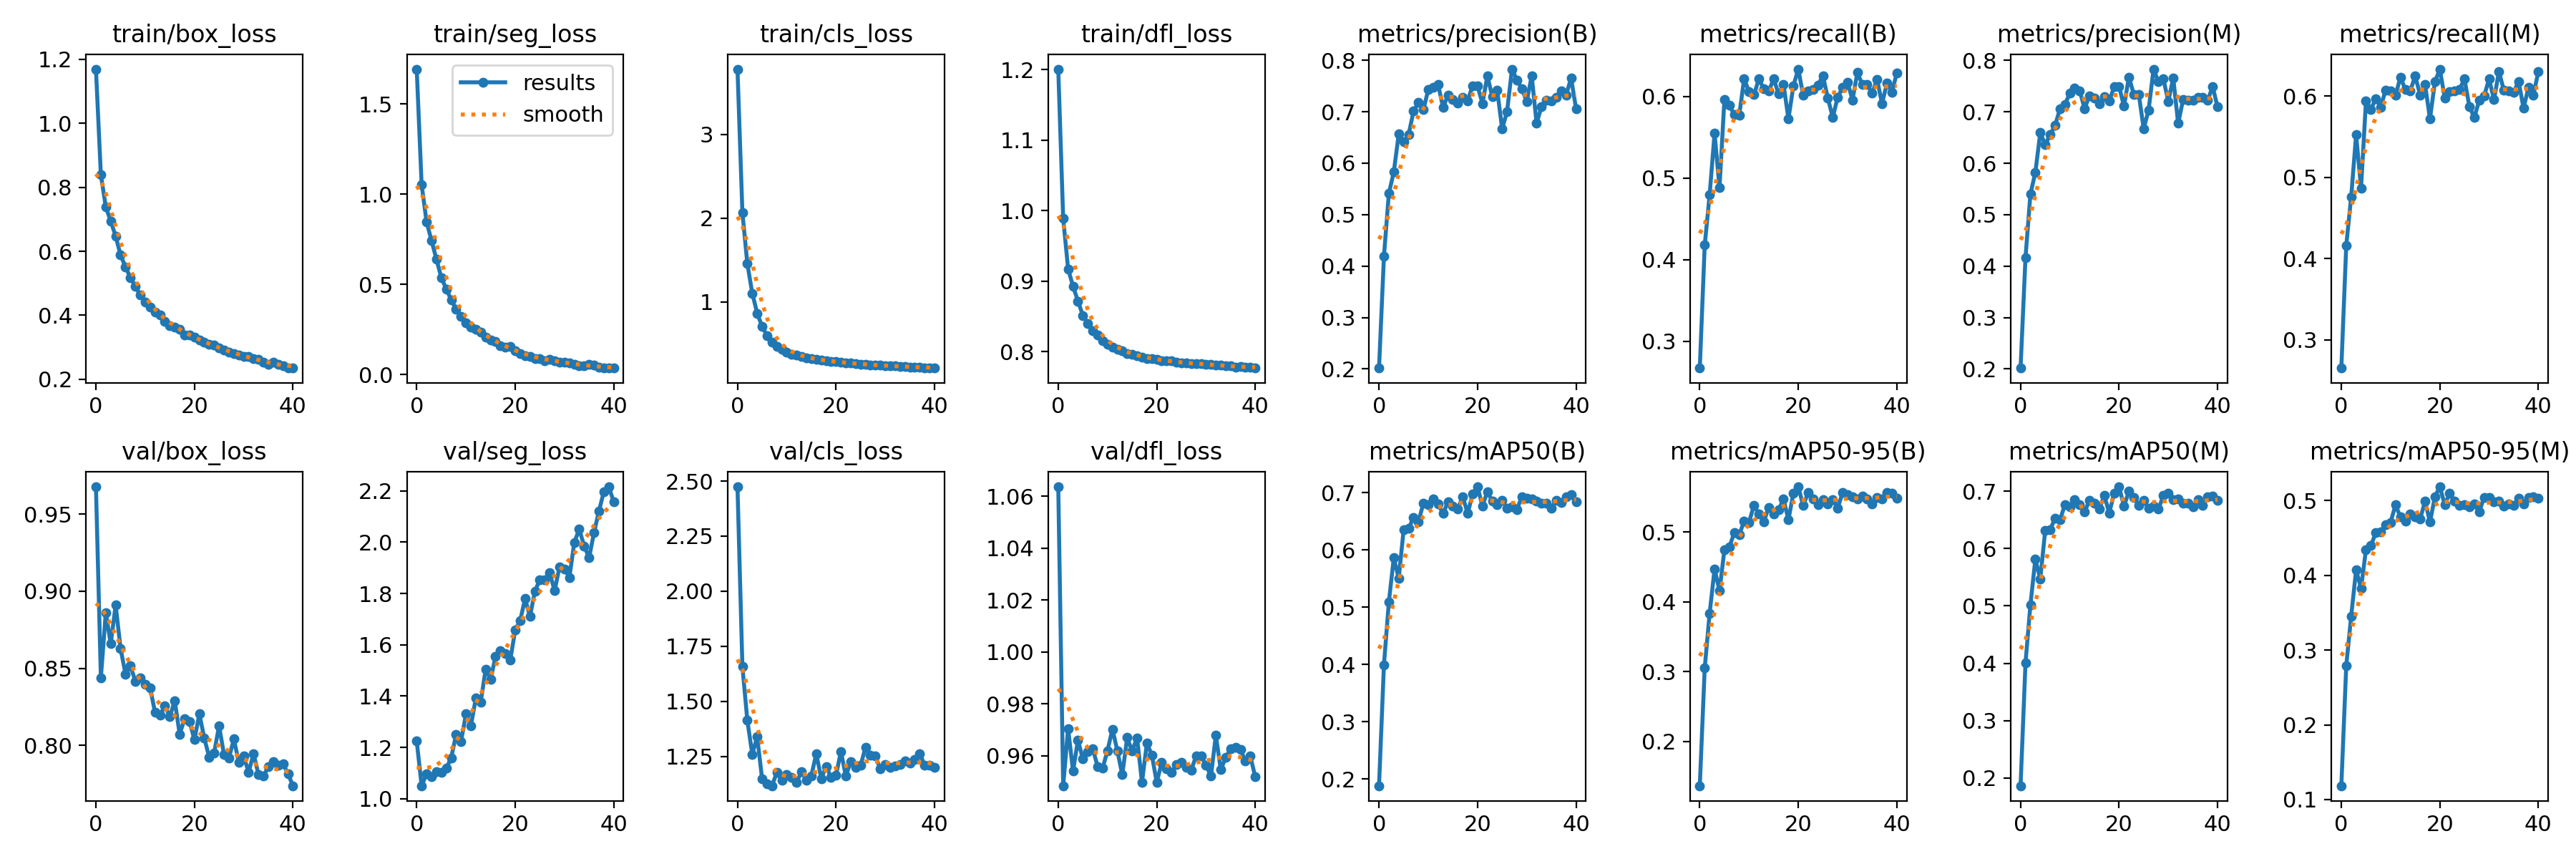

The data file committed next to this chart (first rows):
epoch, train/box_loss, train/seg_loss, train/cls_loss, train/dfl_loss, metrics/precision(B), metrics/recall(B), metrics/mAP50(B), metrics/mAP50-95(B), metrics/precision(M), metrics/recall(M), metrics/mAP50(M), metrics/mAP50-95(M), val/box_loss, val/seg_loss, val/cls_loss, val/dfl_loss, lr/pg0, lr/pg1, lr/pg2
0, 1.169, 1.694, 3.78, 1.201, 0.2017, 0.2674, 0.1885, 0.1361, 0.2017, 0.2651, 0.1866, 0.1185, 0.9677, 1.225, 2.474, 1.064, 0.06803, 0.001091, 0.001091
1, 0.8387, 1.052, 2.063, 0.9886, 0.419, 0.4179, 0.3999, 0.305, 0.4165, 0.4164, 0.4006, 0.2795, 0.844, 1.051, 1.657, 0.9484, 0.03578, 0.00218, 0.00218
2, 0.7385, 0.8474, 1.457, 0.9174, 0.5414, 0.4798, 0.5096, 0.3838, 0.5402, 0.4761, 0.5018, 0.3456, 0.8861, 1.097, 1.413, 0.9704, 0.003525, 0.003259, 0.003259
3, 0.6942, 0.7433, 1.103, 0.8926, 0.5829, 0.5549, 0.5862, 0.4469, 0.5819, 0.5524, 0.5812, 0.4074, 0.866, 1.086, 1.26, 0.9541, 0.003251, 0.003251, 0.003251
4, 0.6473, 0.6403, 0.8637, 0.8717, 0.6563, 0.4885, 0.5508, 0.416, 0.6594, 0.4868, 0.5469, 0.3827, 0.8911, 1.105, 1.338, 0.9659, 0.003251, 0.003251, 0.003251
5, 0.5885, 0.5372, 0.705, 0.8514, 0.6417, 0.5964, 0.6355, 0.4746, 0.6365, 0.5938, 0.6312, 0.4344, 0.8629, 1.102, 1.147, 0.9588, 0.003235, 0.003235, 0.003235
6, 0.5504, 0.4744, 0.5944, 0.8402, 0.6551, 0.5894, 0.6376, 0.4788, 0.6553, 0.5839, 0.6321, 0.4397, 0.8463, 1.118, 1.125, 0.9614, 0.003218, 0.003218, 0.003218
7, 0.5184, 0.4145, 0.5192, 0.83, 0.7008, 0.5779, 0.6566, 0.499, 0.6735, 0.5968, 0.653, 0.4572, 0.8517, 1.159, 1.117, 0.9627, 0.003202, 0.003202, 0.003202
8, 0.4896, 0.3618, 0.4671, 0.8238, 0.7183, 0.5766, 0.6495, 0.496, 0.7055, 0.5865, 0.6499, 0.4585, 0.8417, 1.251, 1.177, 0.9557, 0.003186, 0.003186, 0.003186
9, 0.4628, 0.3234, 0.4286, 0.815, 0.7037, 0.6216, 0.6814, 0.5155, 0.7142, 0.6077, 0.6757, 0.4682, 0.8438, 1.224, 1.14, 0.9551, 0.003169, 0.003169, 0.003169
10, 0.4421, 0.2856, 0.4012, 0.8107, 0.7427, 0.6061, 0.6789, 0.5141, 0.7362, 0.6066, 0.6721, 0.4712, 0.8397, 1.33, 1.168, 0.9619, 0.003153, 0.003153, 0.003153
11, 0.4253, 0.2645, 0.3709, 0.8063, 0.7477, 0.6022, 0.6891, 0.5388, 0.7466, 0.6009, 0.6854, 0.4944, 0.8374, 1.284, 1.153, 0.9702, 0.003137, 0.003137, 0.003137
12, 0.4104, 0.2507, 0.3605, 0.8032, 0.7525, 0.6215, 0.6799, 0.5258, 0.7412, 0.6235, 0.6763, 0.4782, 0.8214, 1.392, 1.132, 0.9619, 0.00312, 0.00312, 0.00312
13, 0.401, 0.2335, 0.3472, 0.8014, 0.7088, 0.6095, 0.6639, 0.5149, 0.7064, 0.608, 0.6643, 0.4727, 0.8198, 1.377, 1.181, 0.9526, 0.003104, 0.003104, 0.003104
14, 0.3818, 0.2067, 0.3324, 0.7976, 0.7317, 0.6067, 0.6836, 0.5358, 0.7315, 0.6066, 0.6835, 0.4825, 0.8257, 1.506, 1.14, 0.9669, 0.003088, 0.003088, 0.003088
15, 0.3685, 0.1908, 0.3176, 0.7959, 0.7233, 0.6216, 0.677, 0.526, 0.7263, 0.6248, 0.679, 0.4779, 0.8188, 1.465, 1.162, 0.9617, 0.003071, 0.003071, 0.003071
16, 0.3641, 0.183, 0.31, 0.7941, 0.7171, 0.6031, 0.6721, 0.5323, 0.7161, 0.6016, 0.6687, 0.4755, 0.829, 1.554, 1.262, 0.9669, 0.003055, 0.003055, 0.003055
17, 0.3567, 0.1594, 0.3031, 0.792, 0.7283, 0.6149, 0.6933, 0.5472, 0.7302, 0.6142, 0.6926, 0.4993, 0.8074, 1.578, 1.149, 0.9497, 0.003039, 0.003039, 0.003039
18, 0.3389, 0.1535, 0.2915, 0.7904, 0.7211, 0.5726, 0.6637, 0.5177, 0.7207, 0.572, 0.6619, 0.4712, 0.8172, 1.567, 1.204, 0.9648, 0.003022, 0.003022, 0.003022
19, 0.3389, 0.1553, 0.2902, 0.7903, 0.7507, 0.613, 0.6981, 0.5559, 0.7485, 0.6176, 0.6958, 0.5054, 0.8157, 1.542, 1.156, 0.9602, 0.003006, 0.003006, 0.003006
20, 0.3307, 0.1304, 0.285, 0.7891, 0.7496, 0.6336, 0.7104, 0.5651, 0.7494, 0.6333, 0.7074, 0.5186, 0.8037, 1.658, 1.163, 0.9497, 0.00299, 0.00299, 0.00299
21, 0.3233, 0.1167, 0.2757, 0.7867, 0.716, 0.6013, 0.6767, 0.538, 0.7109, 0.5975, 0.6737, 0.4947, 0.8205, 1.694, 1.272, 0.9574, 0.002973, 0.002973, 0.002973
22, 0.3163, 0.1056, 0.2721, 0.7874, 0.7694, 0.6072, 0.7022, 0.5571, 0.7673, 0.6055, 0.6994, 0.5096, 0.8047, 1.78, 1.16, 0.9548, 0.002957, 0.002957, 0.002957
23, 0.3096, 0.102, 0.2687, 0.7866, 0.7295, 0.6086, 0.6852, 0.5474, 0.734, 0.6067, 0.6887, 0.4999, 0.7925, 1.711, 1.226, 0.9536, 0.002941, 0.002941, 0.002941
24, 0.3062, 0.08885, 0.2632, 0.7852, 0.7416, 0.6143, 0.6795, 0.5399, 0.7342, 0.6084, 0.6753, 0.4941, 0.7953, 1.809, 1.201, 0.9566, 0.002924, 0.002924, 0.002924
25, 0.2972, 0.08822, 0.2535, 0.7842, 0.6667, 0.6252, 0.6871, 0.5461, 0.6672, 0.6213, 0.6841, 0.4943, 0.8128, 1.854, 1.209, 0.9575, 0.002908, 0.002908, 0.002908
26, 0.2917, 0.07788, 0.2503, 0.784, 0.7004, 0.5982, 0.6724, 0.5409, 0.7037, 0.5873, 0.6695, 0.4921, 0.7942, 1.853, 1.291, 0.9554, 0.002892, 0.002892, 0.002892
27, 0.2859, 0.08423, 0.2452, 0.783, 0.7828, 0.5743, 0.6759, 0.5461, 0.7831, 0.5736, 0.6735, 0.4958, 0.7917, 1.88, 1.254, 0.9545, 0.002875, 0.002875, 0.002875
28, 0.2812, 0.07749, 0.2425, 0.7832, 0.7618, 0.5992, 0.6704, 0.5346, 0.7584, 0.5949, 0.6686, 0.4851, 0.8042, 1.811, 1.251, 0.9598, 0.002859, 0.002859, 0.002859
29, 0.2767, 0.06722, 0.2417, 0.7829, 0.7443, 0.6108, 0.6936, 0.5567, 0.7639, 0.6004, 0.6923, 0.5046, 0.7893, 1.903, 1.192, 0.9599, 0.002843, 0.002843, 0.002843
30, 0.271, 0.06833, 0.2365, 0.7815, 0.7196, 0.6176, 0.6904, 0.5535, 0.7205, 0.6212, 0.6961, 0.5038, 0.7932, 1.896, 1.212, 0.9564, 0.002826, 0.002826, 0.002826
31, 0.2723, 0.06483, 0.2373, 0.7815, 0.7698, 0.5958, 0.6888, 0.5511, 0.766, 0.5955, 0.6856, 0.4985, 0.7827, 1.863, 1.199, 0.952, 0.00281, 0.00281, 0.00281
32, 0.2638, 0.05443, 0.2315, 0.7809, 0.6775, 0.6292, 0.6853, 0.5477, 0.6775, 0.6304, 0.6858, 0.5, 0.7947, 1.999, 1.205, 0.9678, 0.002794, 0.002794, 0.002794
33, 0.2622, 0.04983, 0.2301, 0.7813, 0.7103, 0.6148, 0.6819, 0.5514, 0.7238, 0.6072, 0.6793, 0.493, 0.7812, 2.05, 1.213, 0.9546, 0.002777, 0.002777, 0.002777
34, 0.2539, 0.0485, 0.2255, 0.7798, 0.7226, 0.6147, 0.682, 0.5475, 0.7226, 0.6068, 0.6785, 0.496, 0.7801, 1.985, 1.229, 0.9592, 0.002761, 0.002761, 0.002761
35, 0.2479, 0.05452, 0.2186, 0.7794, 0.7213, 0.6039, 0.6732, 0.5402, 0.7229, 0.6051, 0.6725, 0.4933, 0.7863, 1.939, 1.22, 0.9626, 0.002745, 0.002745, 0.002745
36, 0.253, 0.05205, 0.2207, 0.7782, 0.7278, 0.621, 0.6871, 0.55, 0.7278, 0.6181, 0.6847, 0.503, 0.7898, 2.037, 1.236, 0.9631, 0.002728, 0.002728, 0.002728
37, 0.2463, 0.04067, 0.2165, 0.779, 0.74, 0.5914, 0.6824, 0.5478, 0.7288, 0.5853, 0.6751, 0.4953, 0.7875, 2.121, 1.263, 0.9623, 0.002712, 0.002712, 0.002712
38, 0.2413, 0.03669, 0.2132, 0.7783, 0.7326, 0.6162, 0.6932, 0.5566, 0.7227, 0.6108, 0.6902, 0.5046, 0.7881, 2.197, 1.21, 0.9581, 0.002696, 0.002696, 0.002696
39, 0.2353, 0.03582, 0.2079, 0.7778, 0.7656, 0.6049, 0.6964, 0.5556, 0.7491, 0.6015, 0.6917, 0.5057, 0.7817, 2.216, 1.209, 0.9598, 0.002679, 0.002679, 0.002679
40, 0.2356, 0.03586, 0.2082, 0.7767, 0.7063, 0.6287, 0.6844, 0.5489, 0.7096, 0.6301, 0.684, 0.5031, 0.7739, 2.157, 1.2, 0.9518, 0.002663, 0.002663, 0.002663
